Dataset: dataset (GitHub, James7803/CS-4641-Group-130). Classes: glioma, meningioma, no tumor, pituitary tumor.

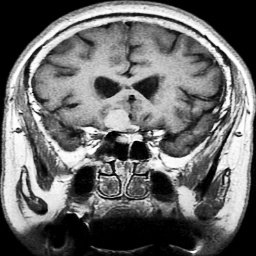
Label: pituitary tumor

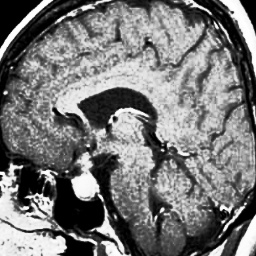
Label: pituitary tumor

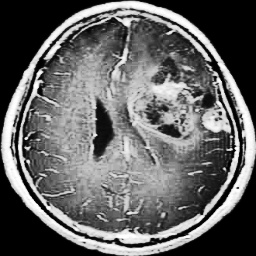
Label: glioma

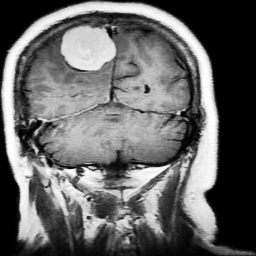
Label: meningioma

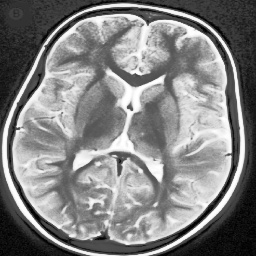
Label: no tumor

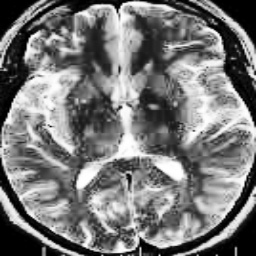
Label: no tumor
